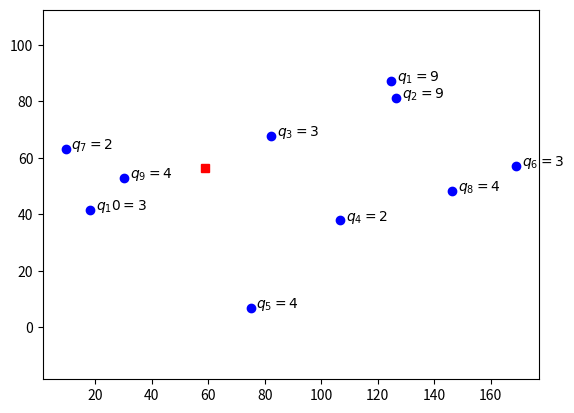

Reproduce this figure in Python.
import numpy as np

rnd=np.random
rnd.seed()

n=10
Q=20
N=[i for i in range(1, n+1)]
V=[0]+N
q={i:rnd.randint(1, 10) for i in N} 

print('N=', N)
print('V=', V)
print('q=', q)

loc_x = rnd.rand(len(V))*200
loc_y = rnd.rand(len(V))*100

import matplotlib.pyplot as plt
plt.scatter(loc_x[1:], loc_y[1:], c='b')
for i in N:
    plt.annotate('$q_%d=%d$' % (i, q[i]), (loc_x[i]+2, loc_y[i]))
plt.plot(loc_x[0], loc_y[0], c='r', marker='s')
plt.axis('equal')